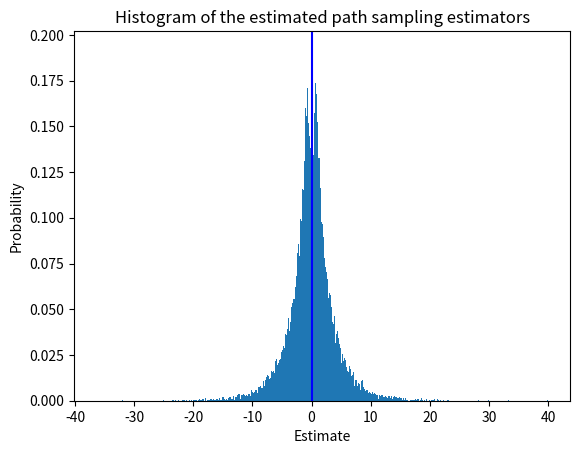

Python code for this plot:
import math
import numpy as np
import matplotlib.pyplot as plt

mu0 = 0
mu1 = 5
sigma0 = 1
sigma1 = 1
R = math.sqrt(((mu0-mu1)/2)**2+3/2*(sigma1**2+sigma0**2)+9/4*((sigma1**2-sigma0**2)/(mu1-mu0))**2)
C = (mu0+mu1)/2 + 3/2*(sigma1**2-sigma0**2)/(mu1-mu0)
phi0 = math.atanh((mu0-C)/R)
phi1 = math.atanh((mu1-C)/R)

def mu(x):
    return R*math.tanh(phi0*(1-x)+phi1*x) + C
def sigma(x):
    return (R/math.sqrt(3)) * (1/math.cosh(phi0*(1-x)+phi1*x))
def dmu(x):
    return R*(phi1-phi0)*(1/(math.cosh(phi0*(1-x)+phi1*x)**2))
def dsigma(x):
    return (R/math.sqrt(3)) * (phi0-phi1) * (1/math.cosh(phi0*(1-x)+phi1*x)) * math.tanh(phi0*(1-x)+phi1*x)

n = 100000
lambdaa = np.zeros(n)
for i in range(n):
    t = np.random.uniform()
    w = np.random.normal(mu(t),sigma(t))
    lambdaa[i] = dmu(t) * (w - mu(t))/(sigma(t)**2) + dsigma(t) * ((w-mu(t))**2)/(sigma(t)**3)
    i += 1
lambdahat = sum(lambdaa)/n
print(lambdahat)

plt.hist(lambdaa, density = True, bins = 2000)
plt.axvline(x = 0, color = 'b')
plt.title('Histogram of the estimated path sampling estimators')
plt.xlabel('Estimate')
plt.ylabel('Probability')
print(math.sqrt(np.var(lambdaa)))

D = mu1 - mu0
error = math.sqrt(12)* (math.log(D/math.sqrt(12)+math.sqrt(1+(D**2)/12)))
print(error)